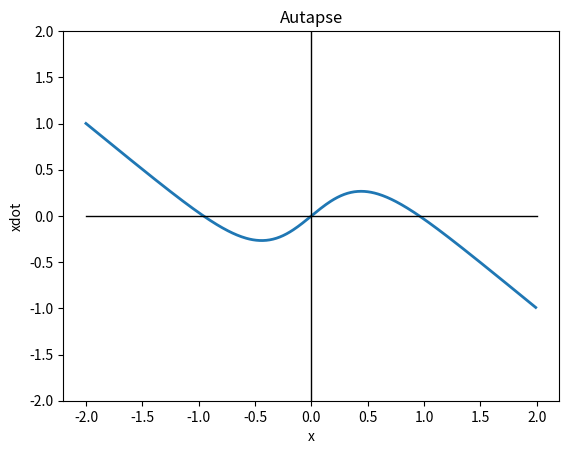

The matplotlib source for this figure:
import matplotlib.pyplot as plt
import numpy as np


def autapse(x, w=1, u=0, f=1):
    '''
    w is feedback weight
    u is input
    f is the "forget gate" (f=1 => no forgetting)
    '''
    return -f*x + np.tanh(w*x + u)


Autapse = np.vectorize(autapse)
xmax = 2.
ymax = 2.
t = np.arange(-xmax, xmax, 0.01)

plt.plot(t, Autapse(t, w=2., u=0), linewidth=2.)
plt.xlabel('x')
plt.ylim((-ymax, ymax))
plt.ylabel('xdot')

plt.plot([-xmax, xmax], [0, 0], color='k', linestyle='-', linewidth=1.)
plt.plot([0, 0], [-ymax, ymax], color='k', linestyle='-', linewidth=1.)
plt.title('Autapse')
plt.show()
